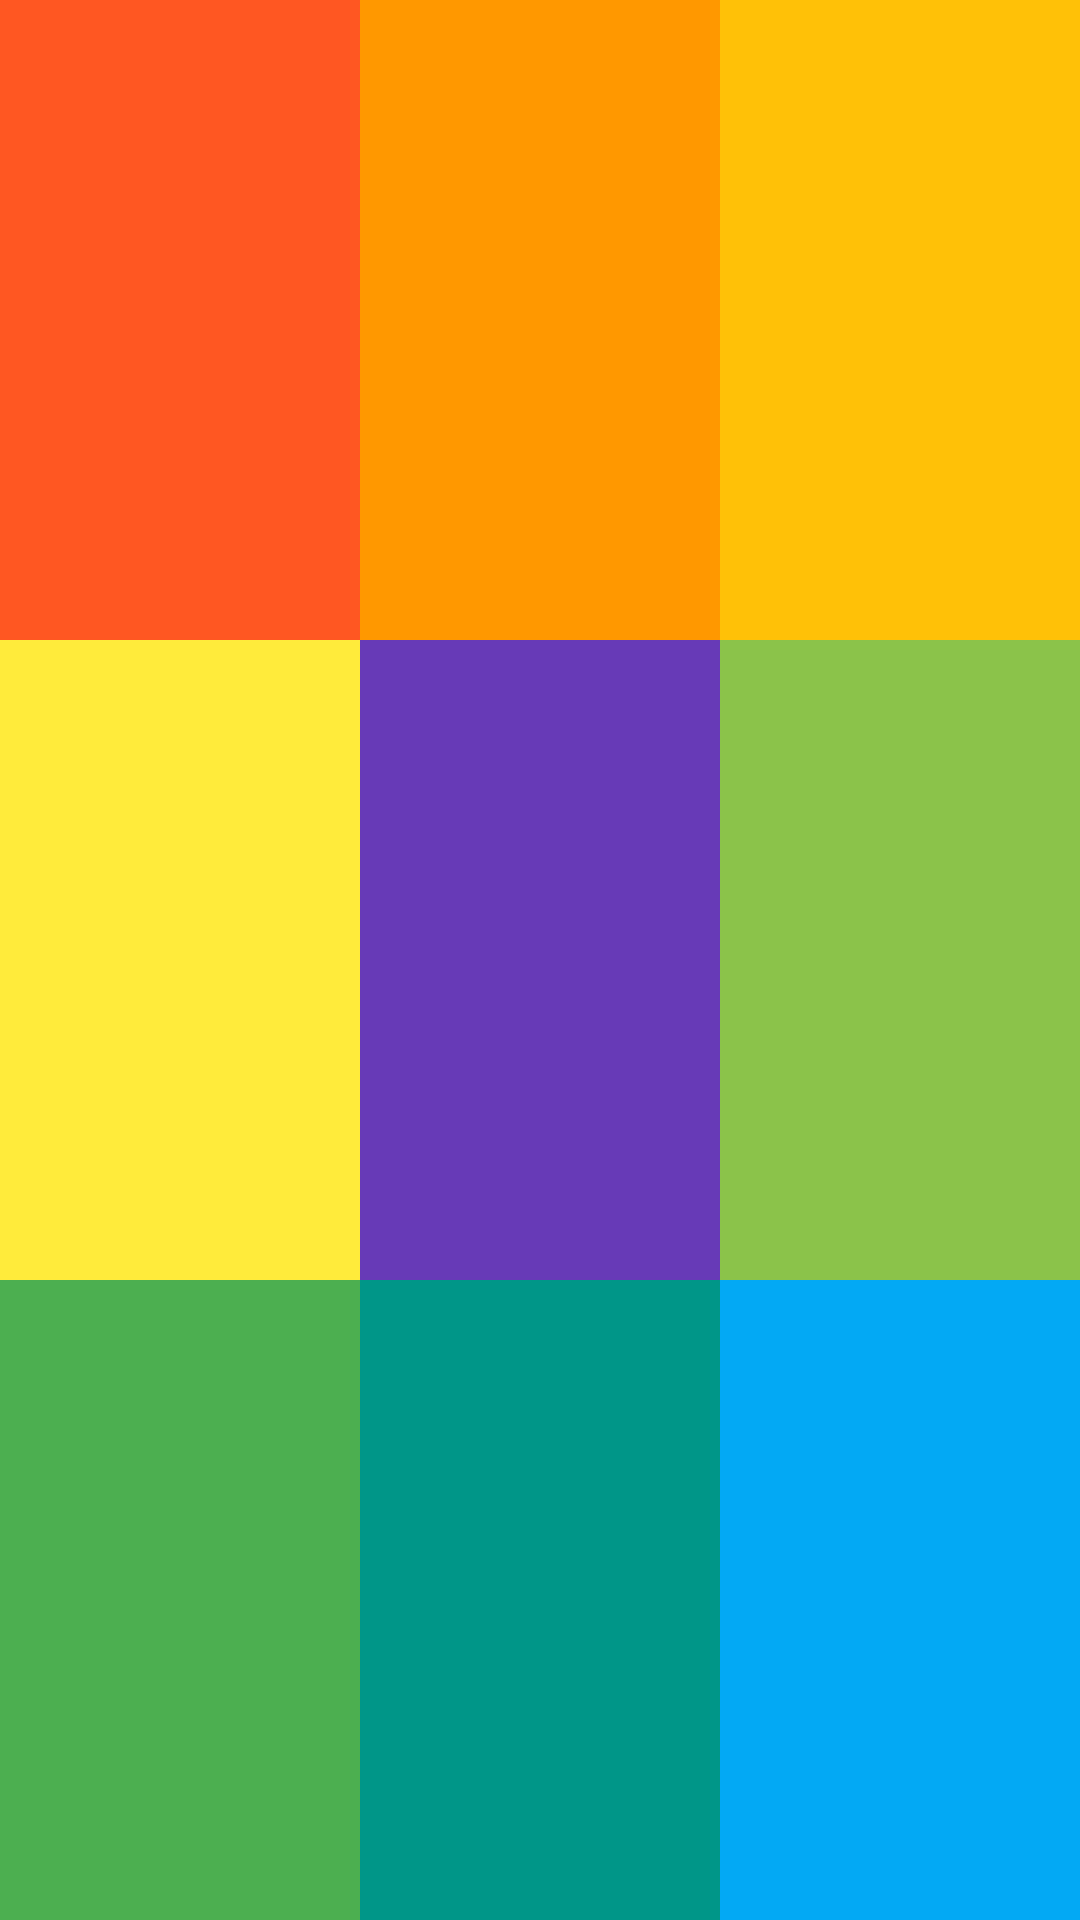

Layout XML and referenced resources for this Android screen:
<!-- AndroidManifest.xml: application theme Theme.StudyKotlin -->
<!-- res/layout/activity_main.xml -->
<?xml version="1.0" encoding="utf-8"?>
<LinearLayout
    xmlns:android="http://schemas.android.com/apk/res/android"
    xmlns:app="http://schemas.android.com/apk/res-auto"
    xmlns:tools="http://schemas.android.com/tools"
    android:layout_width="match_parent"
    android:layout_height="match_parent"
    android:orientation="vertical"
    tools:context=".MainActivity">


    <LinearLayout
        android:layout_weight="1"
        android:orientation="horizontal"
        android:layout_width="match_parent"
        android:layout_height="match_parent">

        <ImageView
            android:layout_weight="1"
            android:background="#FF5722"
            android:layout_width="match_parent"
            android:layout_height="match_parent"/>

        <ImageView
            android:layout_weight="1"
            android:background="#FF9800"
            android:layout_width="match_parent"
            android:layout_height="match_parent"/>

        <ImageView
            android:layout_weight="1"
            android:background="#FFC107"
            android:layout_width="match_parent"
            android:layout_height="match_parent"/>

    </LinearLayout>

    <LinearLayout
        android:layout_weight="1"
        android:orientation="horizontal"
        android:layout_width="match_parent"
        android:layout_height="match_parent">

        <ImageView
            android:layout_weight="1"
            android:background="#FFEB3B"
            android:layout_width="match_parent"
            android:layout_height="match_parent"/>

        <ImageView
            android:layout_weight="1"
            android:background="#673AB7"
            android:layout_width="match_parent"
            android:layout_height="match_parent"/>

        <ImageView
            android:layout_weight="1"
            android:background="#8BC34A"
            android:layout_width="match_parent"
            android:layout_height="match_parent"/>

    </LinearLayout>

    <LinearLayout
        android:layout_weight="1"
        android:orientation="horizontal"
        android:layout_width="match_parent"
        android:layout_height="match_parent">

        <ImageView
            android:layout_weight="1"
            android:background="#4CAF50"
            android:layout_width="match_parent"
            android:layout_height="match_parent"/>

        <ImageView
            android:layout_weight="1"
            android:background="#009688"
            android:layout_width="match_parent"
            android:layout_height="match_parent"/>

        <ImageView
            android:layout_weight="1"
            android:background="#03A9F4"
            android:layout_width="match_parent"
            android:layout_height="match_parent"/>

    </LinearLayout>


</LinearLayout>
<!-- resources referenced by this layout -->
<resources>
  <style name="Theme.StudyKotlin" parent="Theme.MaterialComponents.DayNight.DarkActionBar">
          
          <item name="windowNoTitle">true</item>
          <item name="colorPrimary">@color/purple_500</item>
          <item name="colorPrimaryVariant">@color/purple_700</item>
          <item name="colorOnPrimary">@color/white</item>
          
          <item name="colorSecondary">@color/teal_200</item>
          <item name="colorSecondaryVariant">@color/teal_700</item>
          <item name="colorOnSecondary">@color/black</item>
          
          <item name="android:statusBarColor" tools:targetApi="l">?attr/colorPrimaryVariant</item>
          
      </style>
  <color name="purple_500">#FF6200EE</color>
  <color name="purple_700">#FF3700B3</color>
  <color name="white">#FFFFFFFF</color>
  <color name="teal_200">#FF03DAC5</color>
  <color name="teal_700">#FF018786</color>
  <color name="black">#FF000000</color>
</resources>
